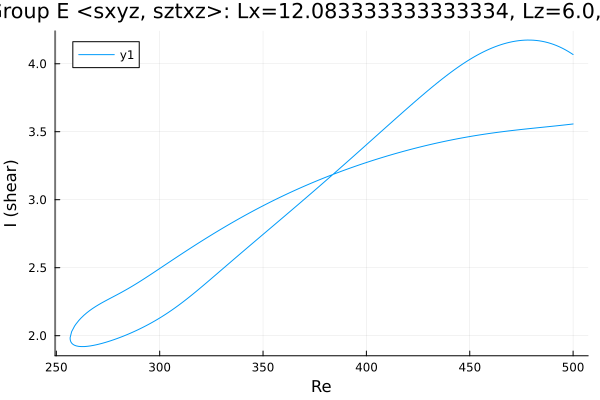

The file beside this chart, header and first rows:
Re, shear
500.0, 4.068
499.1, 4.077
497.7, 4.09
496.3, 4.102
494.9, 4.114
493.4, 4.124
492, 4.133
490.6, 4.142
489.2, 4.149
487.8, 4.155
486.4, 4.161
485, 4.165
483.5, 4.169
482.1, 4.171
480.7, 4.173
479.3, 4.174
477.9, 4.174
476.5, 4.173
475.1, 4.172
473.6, 4.17
472.2, 4.167
470.8, 4.163
469.4, 4.158
469.2, 4.158
467.8, 4.152
466.4, 4.146
464.9, 4.14
463.6, 4.133
462.2, 4.125
460.8, 4.116
459.4, 4.107
458, 4.097
456.6, 4.087
455.2, 4.076
453.7, 4.064
452.3, 4.052
450.9, 4.04
449.5, 4.027
448.1, 4.013
446.7, 3.999
445.3, 3.985
443.8, 3.97
442.4, 3.954
441, 3.939
439.6, 3.922
438.2, 3.906
436.8, 3.889
435.4, 3.872
433.9, 3.855
432.5, 3.838
431.1, 3.82
429.7, 3.802
428.3, 3.784
426.9, 3.765
425.5, 3.747
424, 3.729
422.6, 3.71
421.2, 3.691
419.8, 3.672
418.4, 3.653
... 350 more rows
